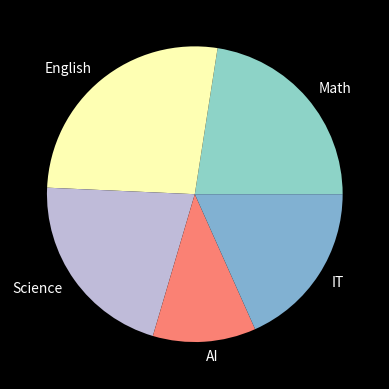

Python code for this plot:
#import modules 
import matplotlib.pyplot as plt 
import pandas as pd 
import numpy as np 

#style 
plt.style.use("dark_background")

#data
classes = ["Math", "English", "Science", "AI", "IT"]
marks = [80, 95, 75, 40, 65]

#create plot pie
plt.pie(marks, labels=classes)

plt.show()
